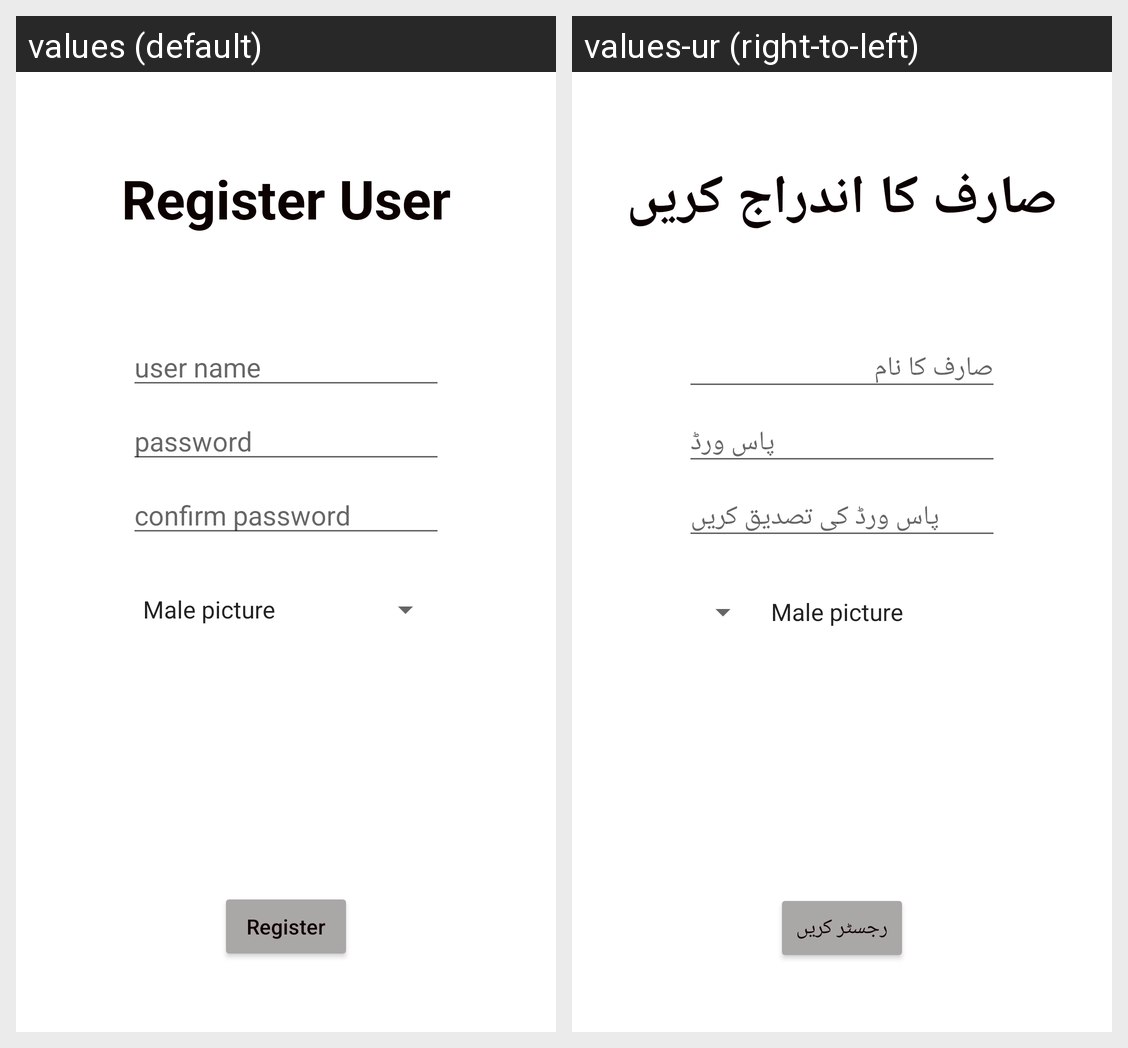

Here is an Android app screen in its default locale and in the app's own translations. Write out the translated-string differences for the strings that appear on this screen.
Android screen res/layout/activity_register_screen.xml rendered under 2 locales, left to right: values (default), values-ur (right-to-left). Device: Nexus 5 (rendered at 1080×1920; each locale shown at half size, 540×960, under a caption strip naming it); theme Theme.FCCMailClient.
Strings drawn on this screen, with the default value and each locale's value (text and hints the layout hard-codes, and strings that could not be matched under every locale, appear in the picture but are not listed):

register_nuser
  values: Register User
  values-ur: صارف کا اندراج کریں

user_name
  values: user name
  values-ur: صارف کا نام

password
  values: password
  values-ur: پاس ورڈ

confirm_password
  values: confirm password
  values-ur: پاس ورڈ کی تصدیق کریں

register
  values: Register
  values-ur: رجسٹر کریں
